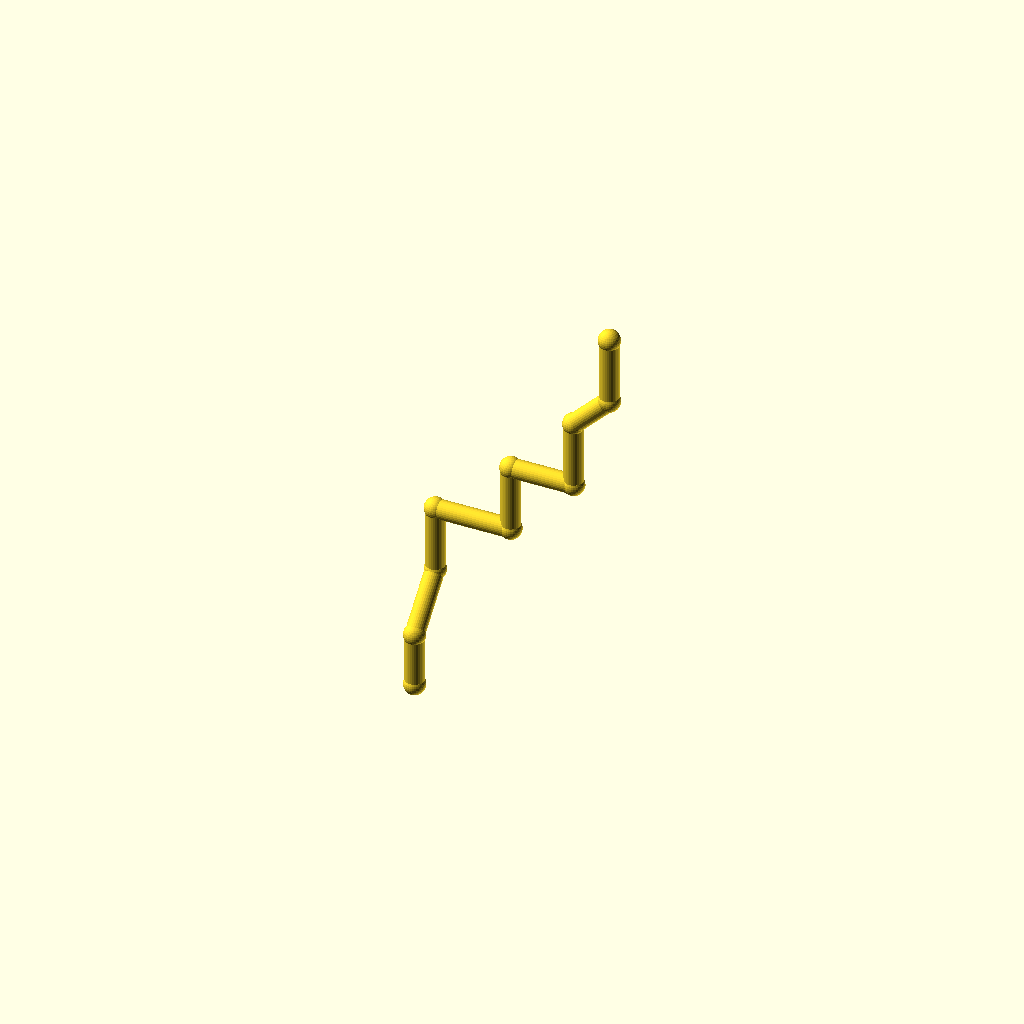
Cell 1: the model at its default parameters.
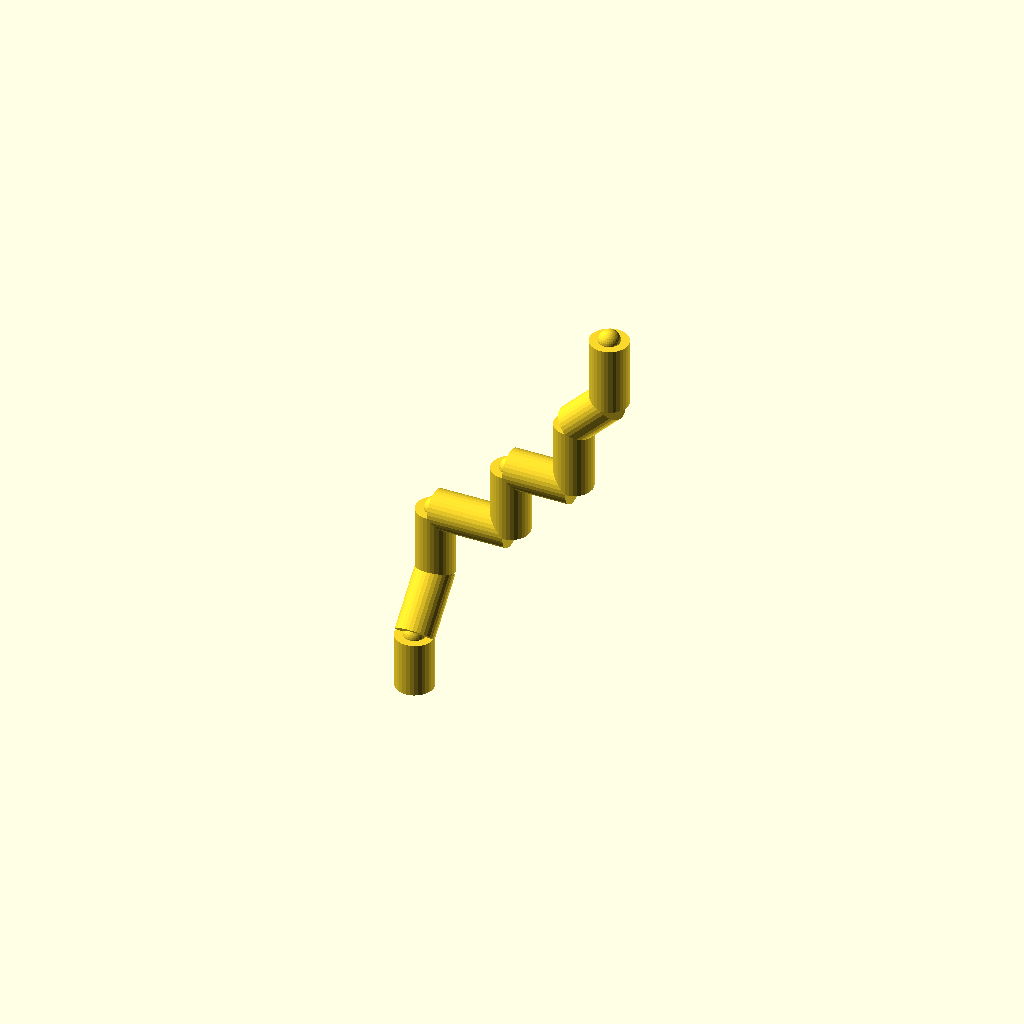
Cell 2: pipe_r = 9 (everything else at default).
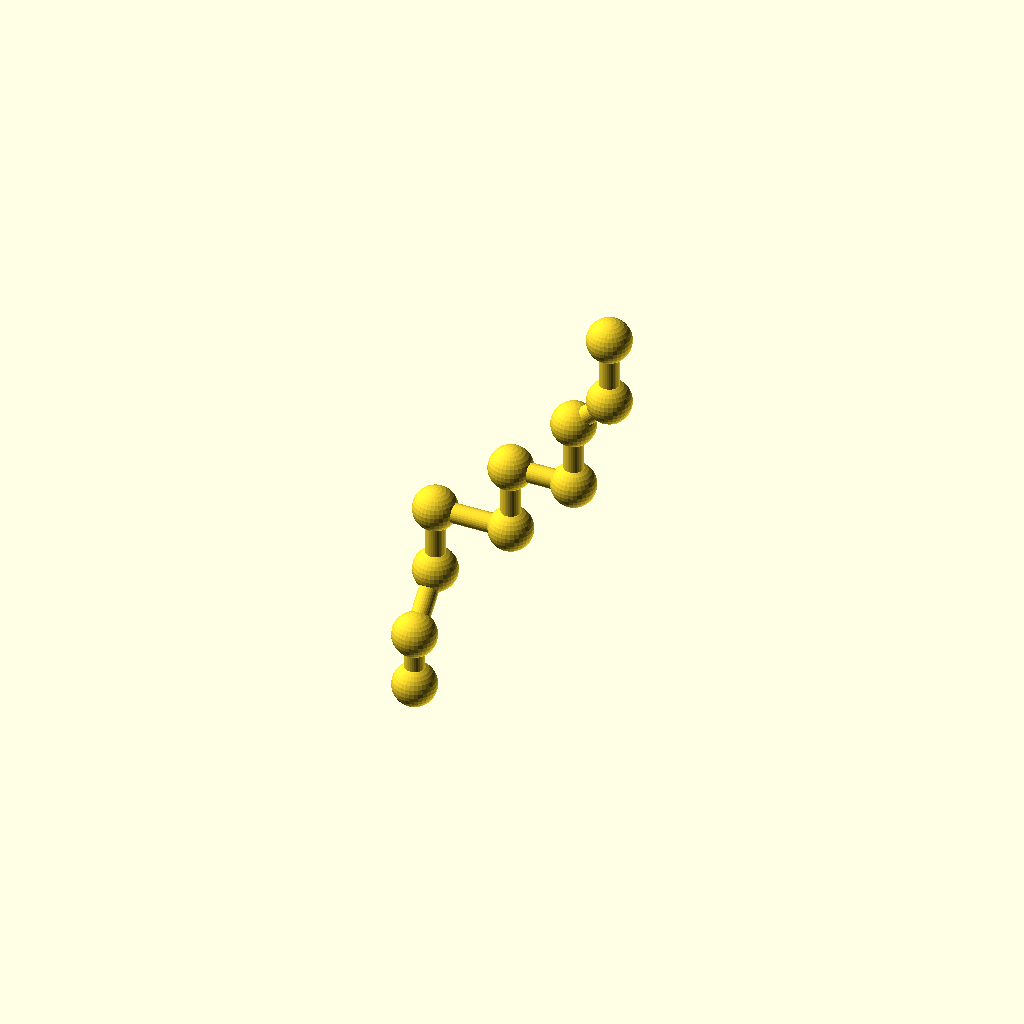
Cell 3: collar_r = 10.2 (everything else at default).
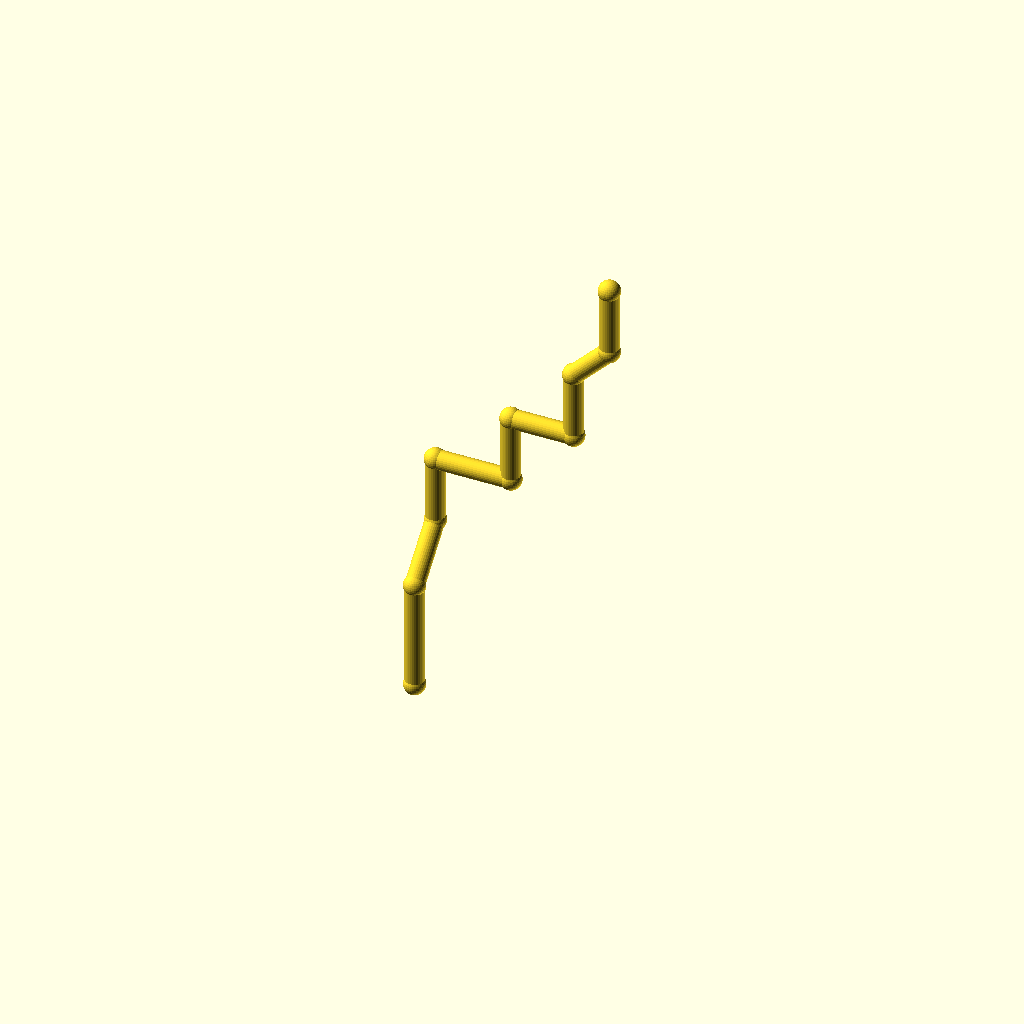
Cell 4 — leg_1 set to 52, the other parameters unchanged.
One fixed orthographic camera (rotation 55°, 0°, 25°; colour scheme Cornfield) for every cell.
The OpenSCAD source (optional_data/data/wire2/piperoutes/scene_0180.scad):
$fn = 32;

// ----------------------------------------------------------------------
// Pipe route
// ----------------------------------------------------------------------

// --- parameters (mm) ---
pipe_r = 4.5;             // pipe radius
collar_r = 5.1;           // joint collar radius
turn_90 = 90;             // right-angle elbow, degrees
turn_45 = 45;             // diagonal elbow angle, degrees
leg_1 = 26;               // length of pipe segment 1
leg_2 = 30;               // length of pipe segment 2
leg_3 = 32;               // length of pipe segment 3
leg_4 = 36;               // length of pipe segment 4
leg_5 = 32;               // length of pipe segment 5
leg_6 = 30;               // length of pipe segment 6
leg_7 = 32;               // length of pipe segment 7
leg_8 = 24;               // length of pipe segment 8
leg_9 = 32;               // length of pipe segment 9
segments = 9;             // number of straight pipe segments

bbox_x = (leg_4 + leg_6 + leg_8 / sqrt(2)) - (0) + 2 * collar_r;  // overall X, joints included
bbox_y = (leg_2 / sqrt(2)) - (0) + 2 * collar_r;  // overall Y, joints included
bbox_z = (leg_1 + leg_2 / sqrt(2) + leg_3 + leg_5 + leg_7 + leg_8 / sqrt(2) + leg_9) - (0) + 2 * collar_r;  // overall Z, joints included
pipe_d = 2 * pipe_r;  // pipe outer diameter
collar_d = 2 * collar_r;  // collar diameter
p0 = [0, 0, 0];
p1 = p0 + [0, 0, 1] * leg_1;
p2 = p1 + [0, 1 / sqrt(2), 1 / sqrt(2)] * leg_2;
p3 = p2 + [0, 0, 1] * leg_3;
p4 = p3 + [1, 0, 0] * leg_4;
p5 = p4 + [0, 0, 1] * leg_5;
p6 = p5 + [1, 0, 0] * leg_6;
p7 = p6 + [0, 0, 1] * leg_7;
p8 = p7 + [1 / sqrt(2), 0, 1 / sqrt(2)] * leg_8;
p9 = p8 + [0, 0, 1] * leg_9;
nodes = [p0, p1, p2, p3, p4, p5, p6, p7, p8, p9];

module member(a, b, r) {
  /* round stock from joint a to joint b, ends buried in the joint balls */
  d = b - a;
  length = norm(d);
  translate(a) rotate([0, acos(d[2] / length), atan2(d[1], d[0])])
    cylinder(h = length, r = r);
}

module joint(p, r) {
  /* ball at the joint centre, fatter than every member meeting there */
  translate(p) sphere(r = r);
}

/* members - each call is one graph edge */
member(nodes[0], nodes[1], pipe_r);
member(nodes[1], nodes[2], pipe_r);
member(nodes[2], nodes[3], pipe_r);
member(nodes[3], nodes[4], pipe_r);
member(nodes[4], nodes[5], pipe_r);
member(nodes[5], nodes[6], pipe_r);
member(nodes[6], nodes[7], pipe_r);
member(nodes[7], nodes[8], pipe_r);
member(nodes[8], nodes[9], pipe_r);

/* joint balls */
for (p = nodes) joint(p, collar_r);
Customizer parameters (derived from the source; name, type, default, range or options):
pipe_r: number, default 4.5
collar_r: number, default 5.1
turn_90: number, default 90
turn_45: number, default 45
leg_1: number, default 26
leg_2: number, default 30
leg_3: number, default 32
leg_4: number, default 36
leg_5: number, default 32
leg_6: number, default 30
leg_7: number, default 32
leg_8: number, default 24
leg_9: number, default 32
segments: number, default 9
p0: vector, default [0, 0, 0]
